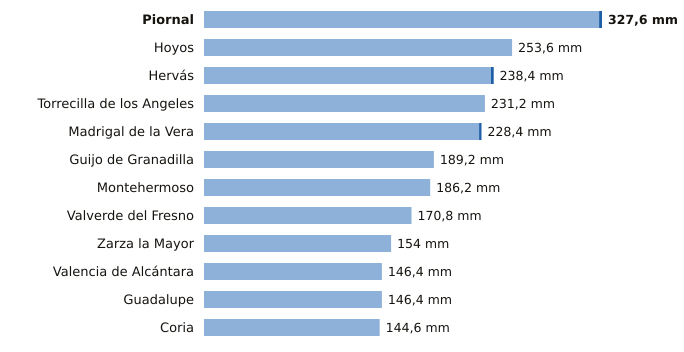

Source data for this figure (header and first rows):
estacion, provincia, indicativo, mm_6_dias_anteriores, mm_hoy, mm_7_dias, horas_de_hoy
Piornal, Cáceres, 3516X, 325.2, 2.4, 327.6, 3
Hoyos, Cáceres, 3536X, 253.6, 0.0, 253.6, 3
Hervás, Cáceres, 3504X, 236.2, 2.2, 238.4, 3
Torrecilla de los Angeles, Cáceres, 3531X, 231.2, 0.0, 231.2, 3
Madrigal de la Vera, Cáceres, 3423I, 226.4, 2.0, 228.4, 3
Guijo de Granadilla, Cáceres, 3503, 189.2, 0.0, 189.2, 3
Montehermoso, Cáceres, 3512X, 186.2, 0.0, 186.2, 1
Valverde del Fresno, Cáceres, 3547X, 170.8, 0.0, 170.8, 3
Zarza la Mayor, Cáceres, 3540X, 154.0, 0.0, 154.0, 3
Valencia de Alcántara, Cáceres, 3576X, 146.4, 0.0, 146.4, 3
Guadalupe, Cáceres, 4245X, 146.2, 0.2, 146.4, 3
Coria, Cáceres, 3526X, 144.6, 0.0, 144.6, 3
